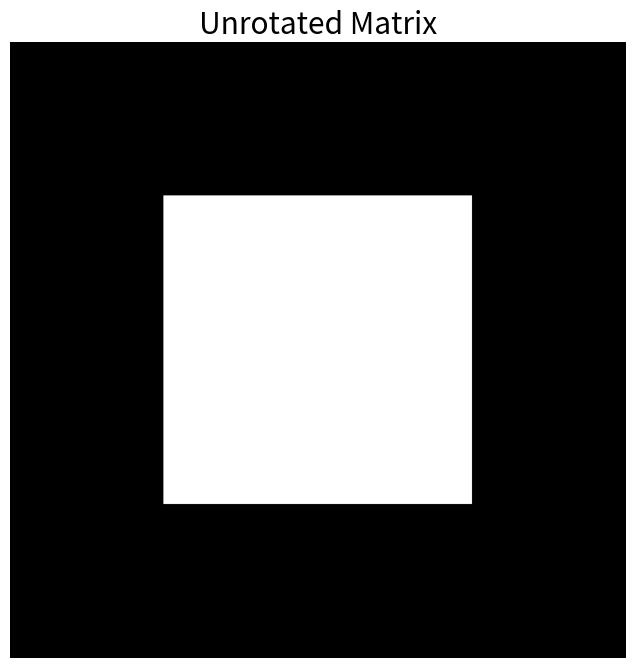

Python code for this plot: (Note: this script raises an exception after producing the figure.)
#@+leo-ver=5-thin
#@+node:ekr.20241212100514.1: * @file C:\Users\<user>\EKR-Study\python\CODE_PYTHON\CH01\CH01_SEC07_2.py
#@+others
#@+node:ekr.20241212100514.3: ** import matplotlib.pyplot as plt
import matplotlib.pyplot as plt
import numpy as np
import scipy.misc
plt.rcParams['figure.figsize'] = [8, 8]
plt.rcParams.update({'font.size': 18})

n = 1000
q = int(n / 4)
X = np.zeros((n, n))
X[(q - 1) : (3 * q), (q - 1) : (3 * q)] = 1

plt.imshow(X)
plt.set_cmap('gray')
plt.axis('off')
plt.title('Unrotated Matrix')
plt.show()


#@+node:ekr.20241212100514.4: ** X_rot = skimage.transform.rotate(X,10)
X_rot = skimage.transform.rotate(X, 10)
X_rot[np.nonzero(X_rot)] = 1


plt.imshow(Y)
plt.set_cmap('gray')
plt.axis('off')
plt.title('Rotated Matrix')
plt.show()

#@+node:ekr.20241212100514.5: ** U, S, VT =
U, S, VT = np.linalg.svd(X, full_matrices=0)


plt.semilogy(S, '-o', color='k')
plt.ylim((10 ** (-16), 10 ** (4) + 1))
plt.yticks(np.power(10, np.arange(-16, 4, 4, dtype=float)))
plt.xticks(np.arange(0, 1000, 250))
plt.grid()
plt.title('Unrotated Matrix: Spectrum')
plt.show()

#@+node:ekr.20241212100514.6: ** U_rot, S_rot, VT_rot =
U_rot, S_rot, VT_rot = np.linalg.svd(X_rot, full_matrices=0)

plt.semilogy(S_rot, '-o', color='k')
plt.ylim((10 ** (-16), 10 ** (4) + 1))
plt.yticks(np.power(10, np.arange(-16, 4, 4, dtype=float)))
plt.xticks(np.arange(0, 1000, 250))
plt.grid()
plt.title('Rotated Matrix: Spectrum')
plt.show()

#@+node:ekr.20241212100514.7: ** Cell 5
#@-others
#@@language python
#@@tabwidth -4
#@-leo
